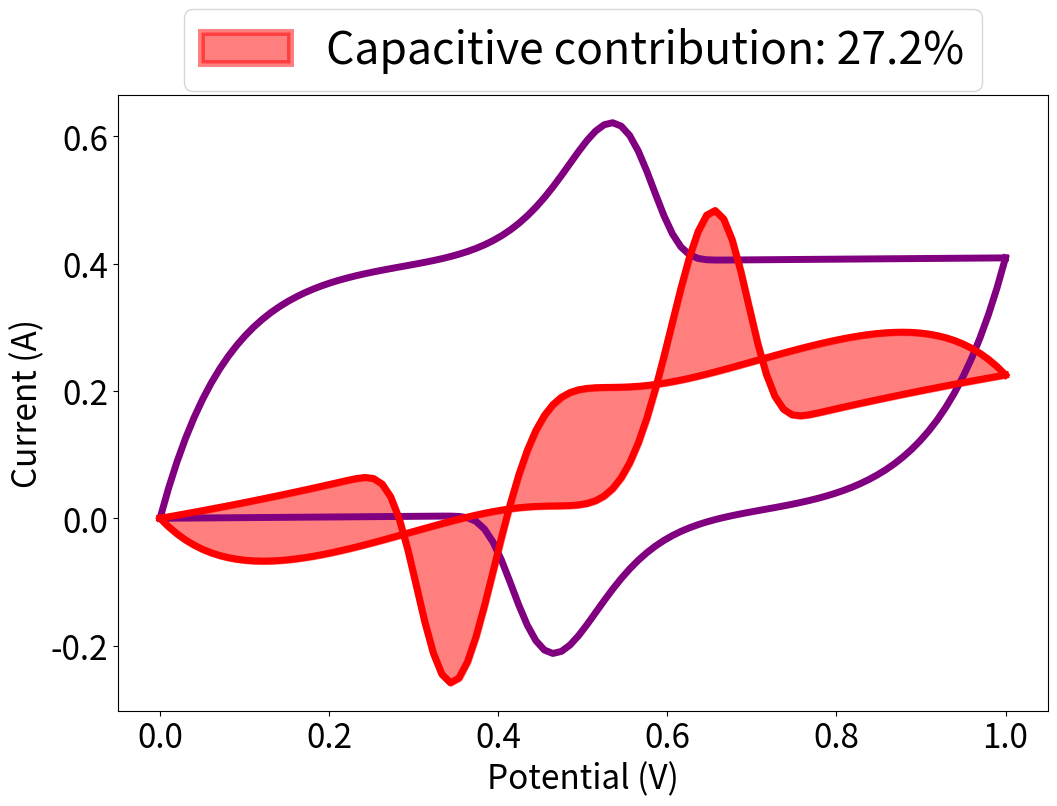

This figure's Python source:
# The code for generating capacitive contribution percentage from EDLC+Faradaic condition

# Import necessary libraries
import numpy as np
import matplotlib.pyplot as plt
from scipy.stats import linregress

# General parameters
T = 298.15  # Kelvin temperature
F = 96485.3329  # Faraday constant
R = 8.314  # Ideal gas constant

v_values = [0.01, 0.02, 0.03, 0.04, 0.05, 0.06, 0.07, 0.08, 0.09, 0.1]  # Multiple scan rates, V/s
Ei = 0  # Initial potential, V
Ef = 1  # Final potential, V

# Variables for EDLC model
Rs = 200 # Series resistance, ohm
Rp = 100000  # Parallel resistance, ohm
Cd = 0.04  # Capacitance, F
AEDLCOX = 1  # Amplitude factor of positive EDLC
AEDLCRED = 1  # Amplitude factor of negative EDLC

# Variables for Faradaic model
n = 1  # Number of electron transfers
k = 0.1  # Standard rate constant
Gamma = 3.15e-5  # Surface concentration, mol·cm^-2
alpha = 0.5  # Charge transfer coefficient
S = 1  # Electrode surface area

# Time functions
def tcharge1(Eap, v, Ei):
    return (Eap - Ei) / v

def tcharge2(Ef, v, Ei):
    return (Ef - Ei) / v

def tdischarge(Eap, v, Ef):
    return (Ef - Eap) / v

# EDLC current function
def IEDLC(Eap, Ei, Ef, Rs, Cd, v, AEDLCOX, AEDLCRED, Rp):
    term1 = AEDLCOX * v * Cd * (1 - np.exp(-tcharge1(Eap, v, Ei) / (Rs * Cd)))*1000 + \
            AEDLCOX * v * (1 / Rp) * (tcharge1(Eap, v, Ei) - Rs * Cd * (1 - np.exp(-tcharge1(Eap, v, Ei) / (Rs * Cd))))*1000

    term2 = AEDLCOX * v * Cd * (1 - np.exp(-tcharge2(Ef, v, Ei) / (Rs * Cd)))*1000 + \
            AEDLCOX * v * (1 / Rp) * (tcharge2(Ef, v, Ei) - Rs * Cd * (1 - np.exp(-tcharge2(Ef, v, Ei) / (Rs * Cd))))*1000
    
    term3 = AEDLCRED * (-v) * Cd * (1 - np.exp(-tdischarge(Eap, v, Ef) / (Rs * Cd)))*1000 + \
            AEDLCRED * (-v) * (1 / Rp) * (tdischarge(Eap, v, Ef) - Rs * Cd * (1 - np.exp(-tdischarge(Eap, v, Ef) / (Rs * Cd))))*1000

    return term1, term2 + term3

# Faradaic current function
def IFarad(n, F, S, k, Gamma, alpha, R, T, v, Eap):
    I_forward = (n * F * S * k * Gamma *
                 np.exp(alpha * n * F / (R * T) * (Eap - 0.5)) /
                 np.exp((R * T) / (F * alpha * n) * k / v *
                        np.exp(alpha * n * F / (R * T) * (Eap - 0.5))))
    
    I_reverse = (-n * F * S * k * Gamma *
                 np.exp(alpha * n * F / (R * T) * -(Eap - 0.5)) /
                 np.exp((R * T) / (F * alpha * n) * k / v *
                        np.exp(alpha * n * F / (R * T) * -(Eap - 0.5))))
    
    return I_forward, I_reverse

# Total current function (EDLC + Faradaic)
def Itotal(Eap, Ei, Ef, Rs, Rp, Cd, v, AEDLCOX, AEDLCRED, n, F, S, k, Gamma, alpha, R, T):
    iedlc1, iedlc2 = IEDLC(Eap, Ei, Ef, Rs, Cd, v, AEDLCOX, AEDLCRED, Rp)
    ifarad_forward, ifarad_reverse = IFarad(n, F, S, k, Gamma, alpha, R, T, v, Eap)
    total_forward = iedlc1 + ifarad_forward
    total_reverse = iedlc2 + ifarad_reverse
    return total_forward, total_reverse

# Generate all Eap values
Eap_values = np.linspace(0, 1, 100)

# Initialize and store all Eap results
results = []

# Traverse all Eap values and calculate i1 and i2 for total current (EDLC + Faradaic)
for Eap in Eap_values:
    i1_total = []
    i2_total = []
    for v in v_values:
        # Calculate total current for each scan rate
        term1_total, term2_total = Itotal(Eap, Ei, Ef, Rs, Rp, Cd, v, AEDLCOX, AEDLCRED, n, F, S, k, Gamma, alpha, R, T)
        i1_total.append(term1_total)
        i2_total.append(term2_total)
    
    # Calculate i1/v^0.5 and i2/v^0.5 for total current
    i1_v05_total = [current / v**0.5 for current, v in zip(i1_total, v_values)]
    i2_v05_total = [current / v**0.5 for current, v in zip(i2_total, v_values)]
    
    # Calculate v^0.5
    v05 = [v**0.5 for v in v_values]
    
    # Linear fit for i1_v05 and v05 for total current
    slope1, intercept1, r_value1, p_value1, std_err1 = linregress(v05, i1_v05_total)
    k1_1 = slope1
    
    # Linear fit for i2_v05 and v05 for total current
    slope2, intercept2, r_value2, p_value2, std_err2 = linregress(v05, i2_v05_total)
    k1_2 = slope2
    
    # Calculate k1_1*v and k1_2*v for total current
    v_index = 0
    k1_1_v = k1_1 * v_values[v_index]  # Use the largest scan rate for plotting
    k1_2_v = k1_2 * v_values[v_index]
    
    # Storing results
    results.append({
        'Eap': Eap,
        'i1_total': i1_total[v_index],  # Store total current at the largest scan rate
        'i2_total': i2_total[v_index],  # Store total current at the largest scan rate
        'k1_1_v': k1_1_v,
        'k1_2_v': k1_2_v
    })

# Extract plotting data
Eap_plot = [res['Eap'] for res in results]
i1_total_plot = [res['i1_total'] for res in results]
i2_total_plot = [res['i2_total'] for res in results]
k1_1_v_plot = [res['k1_1_v'] for res in results]
k1_2_v_plot = [res['k1_2_v'] for res in results]

# Calculate the area between i1 and i2 (use absolute value to ensure non-negative)
delta_i_total = np.abs(np.array(i1_total_plot) - np.array(i2_total_plot))
a1 = np.trapz(delta_i_total, Eap_plot)

# Calculate the area between k1_1*v and k1_2*v (use absolute value to ensure non-negative)
delta_k_total = np.abs(np.array(k1_1_v_plot) - np.array(k1_2_v_plot))
a2 = np.trapz(delta_k_total, Eap_plot)

# Calculate capacitive contribution
capacitive_contribution = np.abs(a2 / a1)

# Plotting
plt.figure(figsize=(12, 8))

# Plot i1 and i2 for total current (EDLC + Faradaic)
plt.plot(Eap_plot, i1_total_plot, color='purple', linewidth=5)
plt.plot(Eap_plot, i2_total_plot, color='purple', linewidth=5)

# Plot k1_1*v and k1_2*v for total current
plt.plot(Eap_plot, k1_1_v_plot, color='red', linewidth=5)
plt.plot(Eap_plot, k1_2_v_plot, color='red', linewidth=5)

# Fill the area between k1_1*v and k1_2*v
plt.fill_between(Eap_plot, k1_1_v_plot, k1_2_v_plot, color='red', alpha=0.5, linewidth=5, label=f'Capacitive contribution: {capacitive_contribution*100:.1f}%')

plt.xticks(fontsize=24)
plt.yticks(fontsize=24)
plt.xlabel('Potential (V)', fontsize=24)
plt.ylabel('Current (A)', fontsize=24)
plt.legend(loc='upper center', bbox_to_anchor=(0.5, 1.175), fontsize=32)
plt.show()